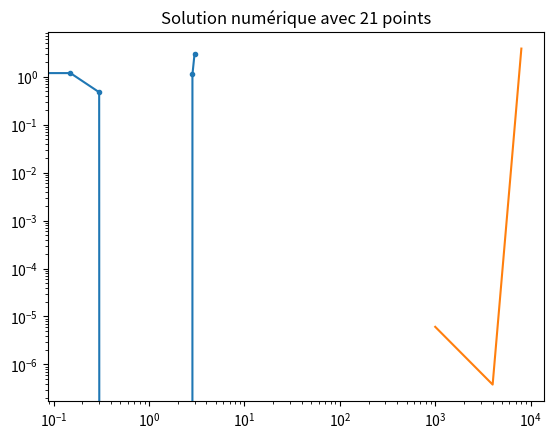

The matplotlib source for this figure:
#%%
import numpy as np
import matplotlib.pyplot as plt 

a = 0
b = 3
alpha = -5
beta = 3 

def exact(x):
    return np.exp(x)-np.exp(b) + (alpha-np.exp(a))*(x-b) + beta

#print(x)
#print(len(x))

def poisson1D(nint,f,opt_plot):

    a = 0
    b = 3
    alpha = -5
    beta = 3 
    
    h = (b-a)/nint
    x = np.arange(a,b+h,h)
    
    
    # Creation de la matrice A
    A = -2*np.identity(len(x)-1)
    b = [1]*(len(x)-2)
    np.fill_diagonal(A[1:],b)
    np.fill_diagonal(A[:,1:],b)
    A[0,0] = -3/2
    A[0,1] = 2
    A[0,2] = -1/2
    
    A = A*(1/h**2)
    #print(A.shape)
    
    # Creation du vecteur F
    F = [0]
    for i in range(1,len(x)-1):
        F.append(f(x[i]))
    #print(len(F))
    
    # Creation du vecteur Bc
    Bc = np.zeros(len(x)-1)
    Bc[0] = alpha/h
    Bc[-1] = -beta/h**2

    # Calcul de la solution 
    Uh = np.linalg.inv(A).dot(F+Bc)
    Uh = np.append(Uh,beta)
    #print(Uh)

    # Calcul de l'erreur
    Uex = np.array([exact(x) for x in x])
    
    E = Uh - Uex
    err = max(np.abs(E))

    if opt_plot == 1 :

        # Création du graphique
        plt.plot(x, Uh, marker='.') 
        plt.title("Solution numérique avec "+str(nint+1)+" points")
        plt.show()

    

    return Uh,err




# Solution approchée
Uh, err = poisson1D(nint=20,f=np.exp,opt_plot=1)
print("erreur:",err)

# Tracer le graphique en log-log
hvec = [1000,2000,4000,8000]
err_vec = []
for nint in hvec:
    err_vec.append(poisson1D(nint=nint,f=np.exp,opt_plot=0)[1])

plt.loglog(hvec,err_vec)




# %%
